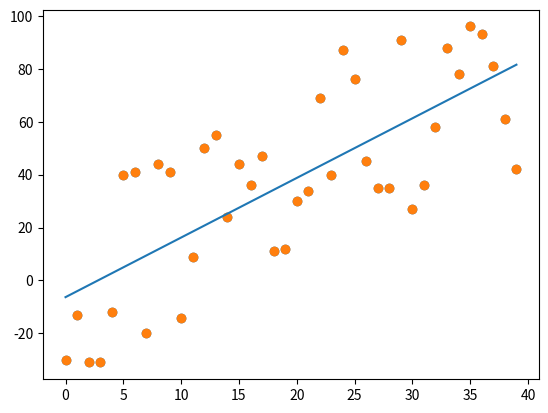

This chart was generated by the following Python code:
#!/usr/bin/env python3

from statistics import mean
import numpy as np 
import random
import matplotlib.pyplot as plt

#xs = np.array([1,2,3,4,5,6,7], dtype = np.float64)
#ys = np.array([3,4,5,6,7,8,7], dtype = np.float64)
def create_dataset(hm, variance, step = 2, correlation = False):
    val = 1
    ys = []
    for i in range(hm):
        y = val + random.randrange(-variance, variance)
        ys.append(y)
        if correlation and correlation == "pos":
            val+=step
        elif correlaltion and correlatlion == "neg":
            val -=step
    xs = [i for i in range(len(ys))]
    print("xs:", xs)
    print("ys:", ys)
    return np.array(xs, dtype=np.float64), np.array(ys, dtype=np.float64)

xs, ys = create_dataset(40,40,2, correlation = "pos")
plt.scatter(xs,ys)

plt.show()

def best_fit_slope_and_intercept (xs, ys):
    m = ((mean(xs) * mean(ys)) - mean(xs * ys)) / ((mean(xs) ** 2) - mean(xs ** 2))
    b = mean(ys)- m*mean(xs)
    return m,b

def squared_error(y_orig, y_line):
    return sum((y_line - y_orig) ** 2)

def coefficient_of_determination(ys_orig, ys_line):
    y_mean_line = [mean(ys_orig) for y in ys_orig]
    squared_error_regr = squared_error(ys_orig, ys_line)
    squared_error_y_mean = squared_error(ys_orig, y_mean_line)
    return 1 - (squared_error_regr / squared_error_y_mean)

m,b = best_fit_slope_and_intercept(xs, ys)

regression_line = [(m*x)+b for x in xs]

predict_x = 8
predict_y = m*predict_x+b

r_squared = coefficient_of_determination(ys, regression_line)
print(r_squared)

plt.scatter(xs,ys)
plt.plot(xs, regression_line)
plt.show()










